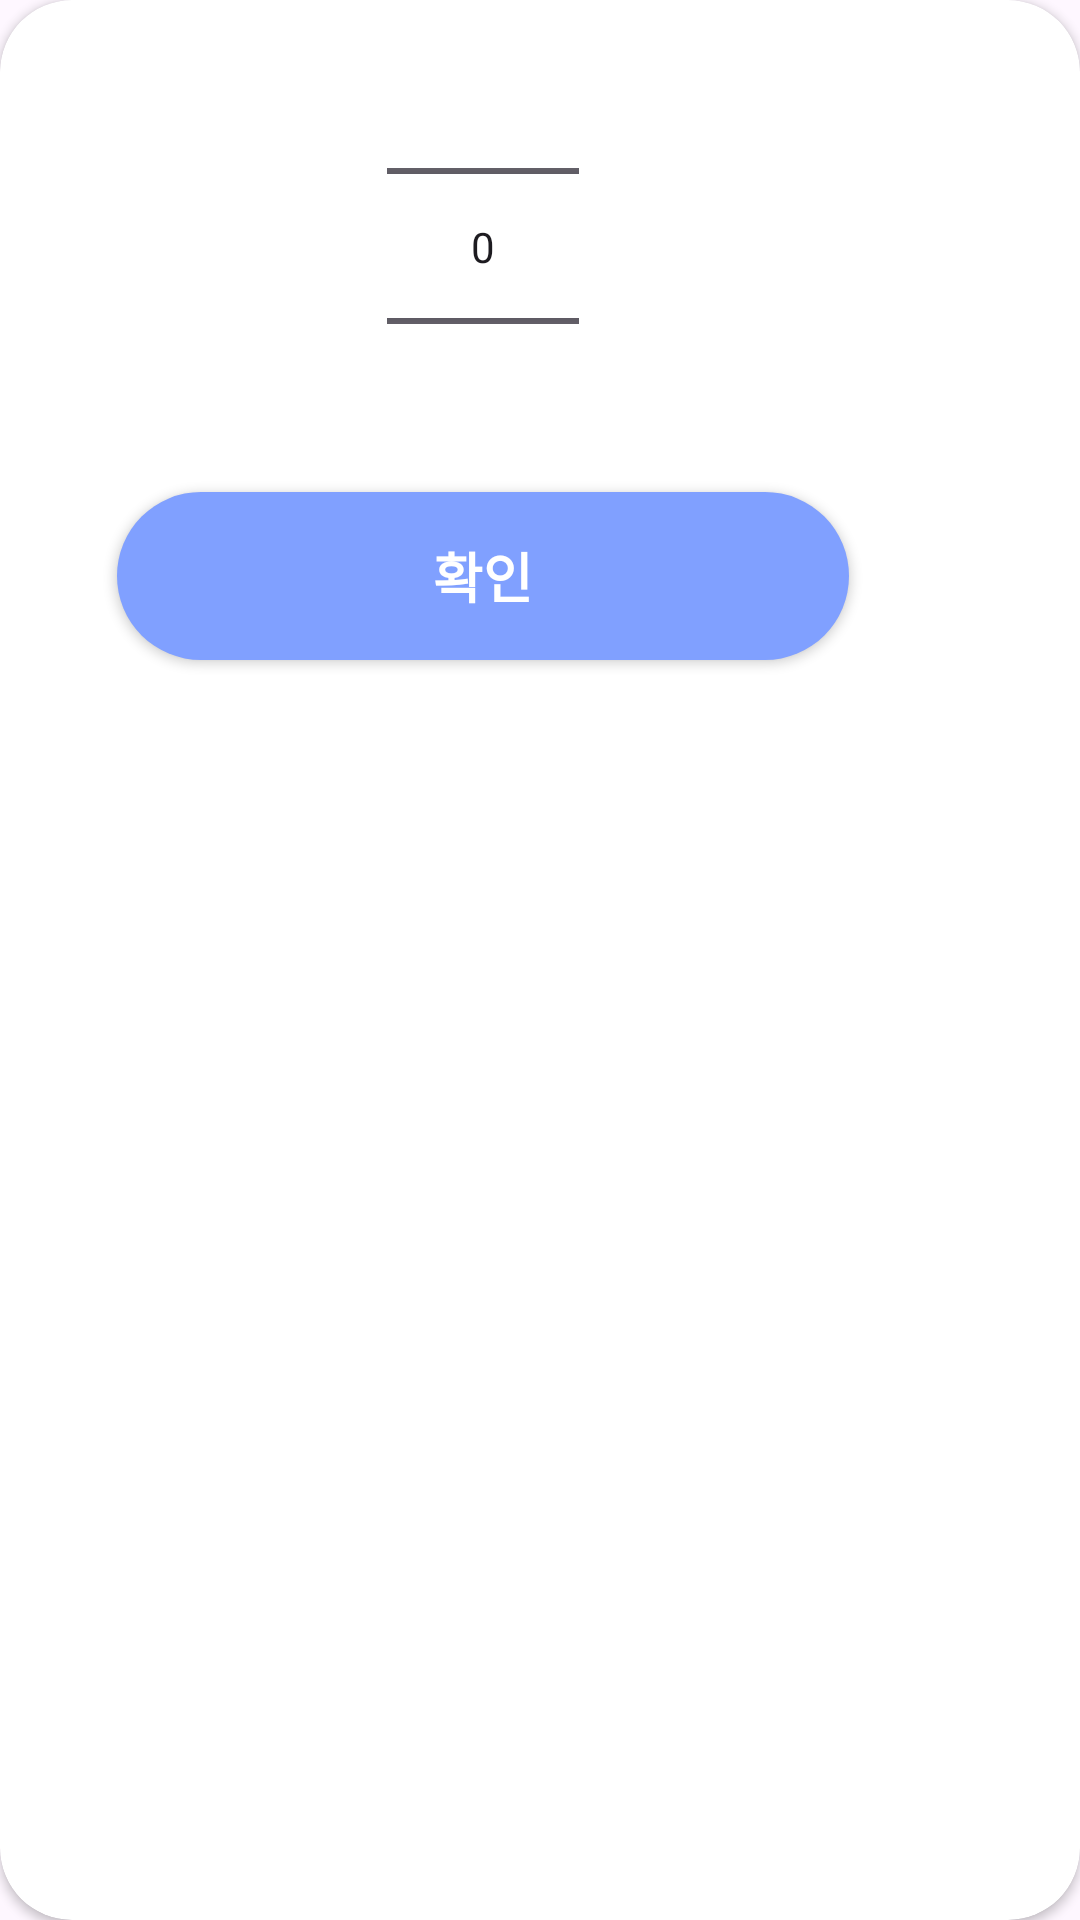

Reconstruct the res/layout file that produces this screen, plus the resources it refers to.
<!-- AndroidManifest.xml: application theme Theme.Usan -->
<!-- res/layout/alarm_dialog.xml -->
<?xml version="1.0" encoding="utf-8"?>
<layout xmlns:android="http://schemas.android.com/apk/res/android"
    xmlns:app="http://schemas.android.com/apk/res-auto">
    <data>
        <variable
            name="viewModel"
            type="com.example.usan.feature.home.alarm.AlarmDialogViewModel" />
    </data>
<androidx.cardview.widget.CardView
    android:layout_width="wrap_content"
    android:layout_height="wrap_content"
    app:cardBackgroundColor="@color/white"
    app:cardCornerRadius="24dp"
    >

    <androidx.constraintlayout.widget.ConstraintLayout
        android:layout_width="322dp"
        android:layout_height="240dp"
        >

        <NumberPicker
            android:id="@+id/number_picker"
            android:layout_width="wrap_content"
            android:layout_height="wrap_content"
            app:layout_constraintBottom_toTopOf="@id/alarm_time_select"
            app:layout_constraintEnd_toEndOf="parent"
            app:layout_constraintStart_toStartOf="parent"
            app:layout_constraintTop_toTopOf="parent" />

        <androidx.appcompat.widget.AppCompatButton
            android:id="@+id/alarm_time_select"
            android:layout_width="244dp"
            android:layout_height="56dp"
            android:layout_marginBottom="20dp"
            android:background="@drawable/button"
            android:text="확인"
            android:onClick="@{() -> viewModel.clickButton()}"
            android:textColor="@color/white"
            android:textSize="18sp"
            android:textStyle="bold"
            app:layout_constraintBottom_toBottomOf="parent"
            app:layout_constraintEnd_toEndOf="parent"
            app:layout_constraintStart_toStartOf="parent" />

    </androidx.constraintlayout.widget.ConstraintLayout>

</androidx.cardview.widget.CardView>
</layout>
<!-- resources referenced by this layout -->
<resources>
  <!-- drawable button (drawable) -->
  <?xml version="1.0" encoding="utf-8"?>
  <ripple xmlns:android="http://schemas.android.com/apk/res/android"
      android:color="#80A0FF">
      <item
          android:drawable="@drawable/radius"/>
  </ripple>
  <style name="Theme.Usan" parent="Base.Theme.Usan" />
  <!-- drawable radius (drawable) -->
  <?xml version="1.0" encoding="utf-8"?>
  <shape xmlns:android="http://schemas.android.com/apk/res/android"
      android:padding="10dp"
      android:shape="rectangle" >
      <solid android:color="#80A0FF" />
  
      <corners
          android:radius="28dp"/>
  </shape>
  <style name="Base.Theme.Usan" parent="Theme.Material3.DayNight.NoActionBar">
          
          
      </style>
  <!-- not gathered from this repository: default colours our renderer supplied (Android Studio template values) -->
  <color name="white">#FFFFFFFF</color>
</resources>
